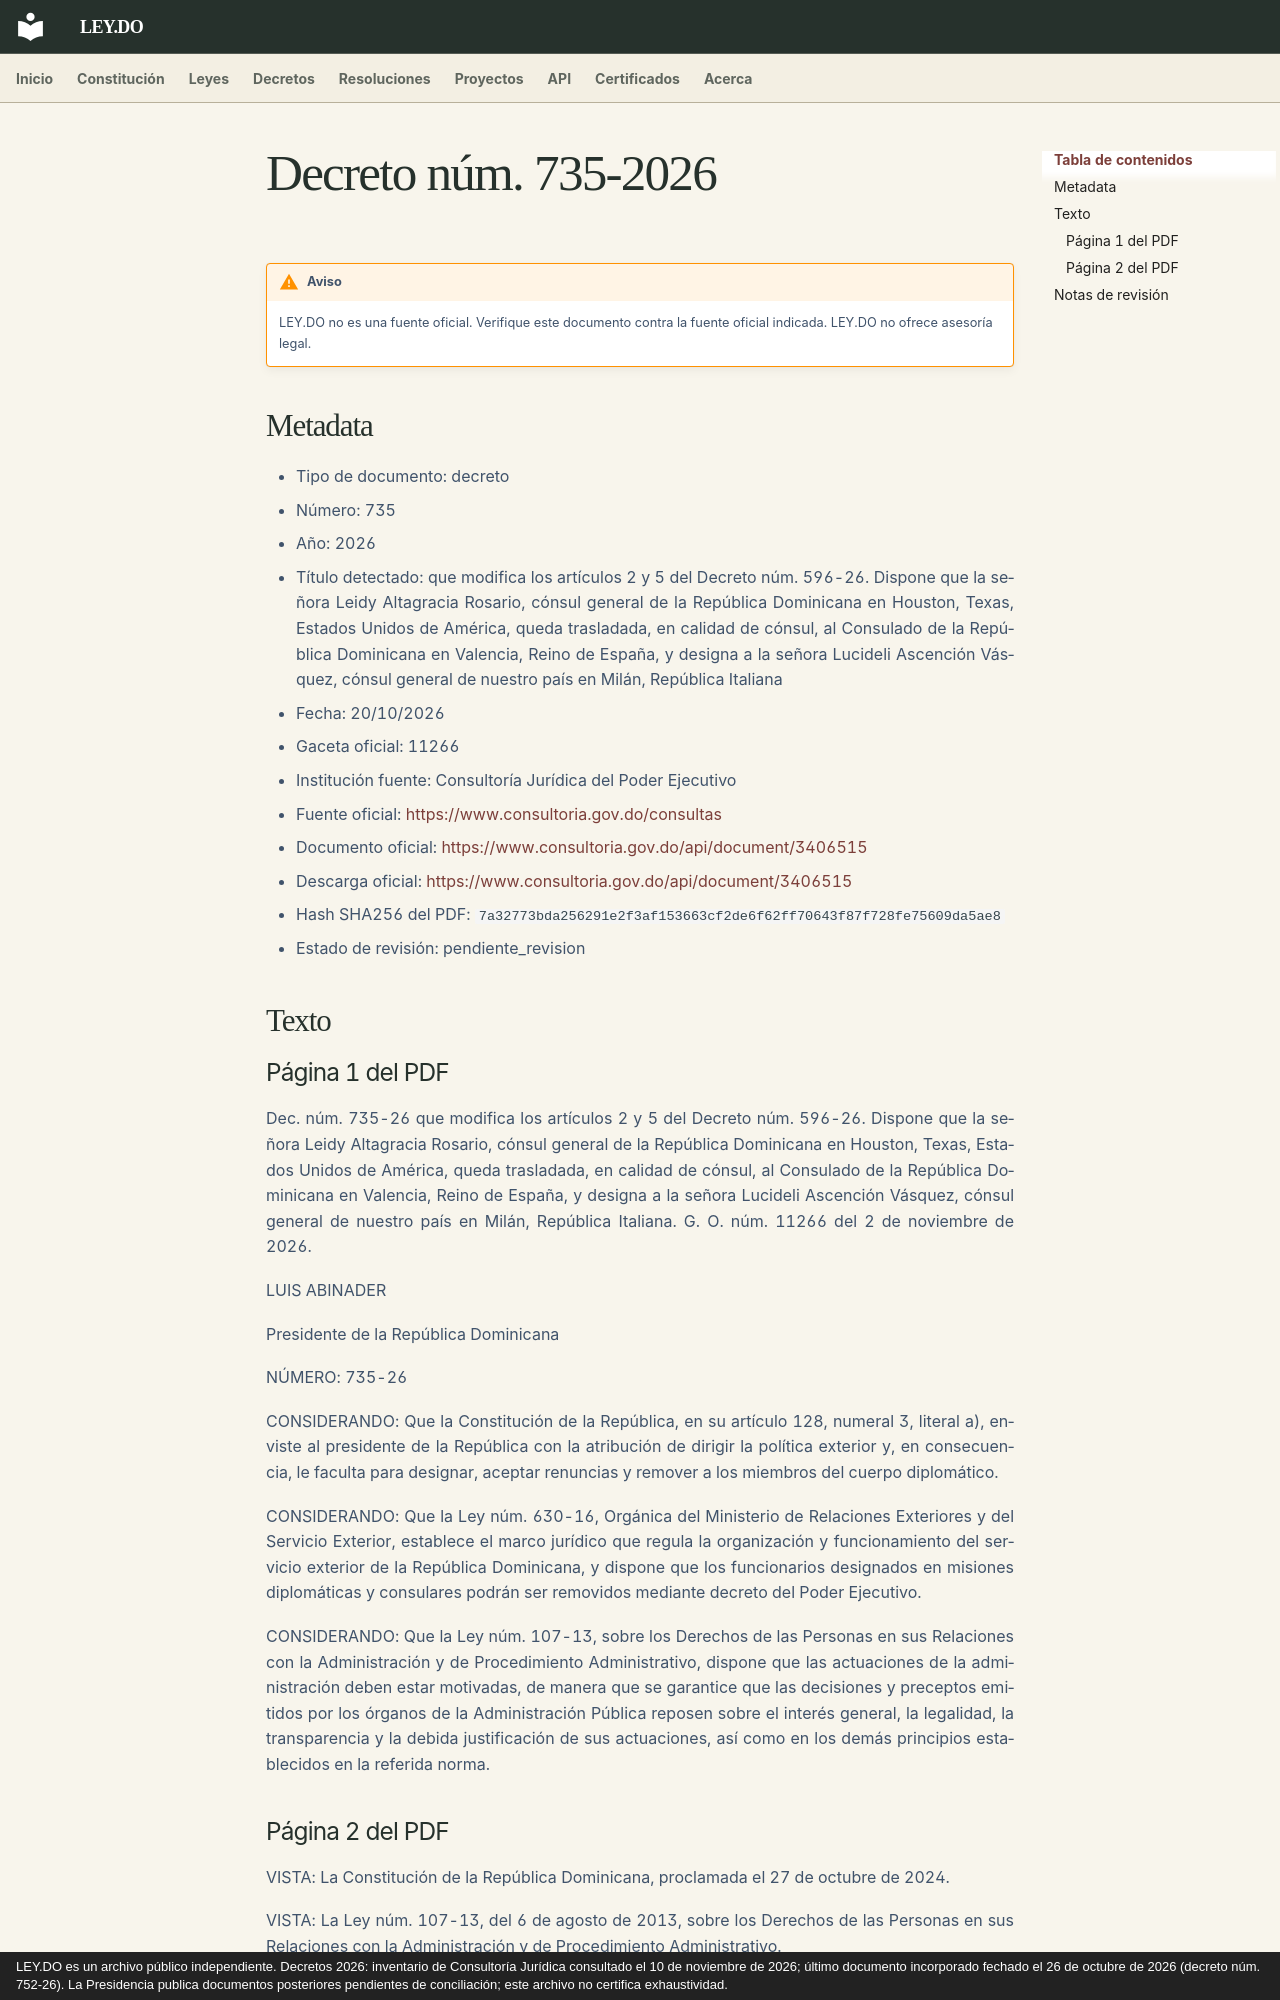

repository: ley-do/ley.do · page: decretos/2026/decreto-735-2026/index.html · generator: mkdocs · copyright: LEY.DO es un archivo público independiente. Decretos 2026: inventario de Consultoría Jurídica consultado el 10 de noviembre de 2026; último documento incorporado fechado el 26 de octubre de 2026 (decreto núm. 752-26). La Presidencia publica documentos posteriores pendientes de conciliación; este archivo no certifica exhaustividad.

# Decreto núm. 735-2026

!!! warning "Aviso"
    LEY.DO no es una fuente oficial. Verifique este documento contra la fuente oficial indicada.
    LEY.DO no ofrece asesoría legal.

## Metadata

- Tipo de documento: decreto
- Número: 735
- Año: 2026
- Título detectado: que modifica los artículos 2 y 5 del Decreto núm. 596-26. Dispone que la señora Leidy Altagracia Rosario, cónsul general de la República Dominicana en Houston, Texas, Estados Unidos de América, queda trasladada, en calidad de cónsul, al Consulado de la República Dominicana en Valencia, Reino de España, y designa a la señora Lucideli Ascención Vásquez, cónsul general de nuestro país en Milán, República Italiana
- Fecha: 20/10/2026
- Gaceta oficial: 11266
- Institución fuente: Consultoría Jurídica del Poder Ejecutivo
- Fuente oficial: [https://www.consultoria.gov.do/consultas](https://www.consultoria.gov.do/consultas)
- Documento oficial: [https://www.consultoria.gov.do/api/document/3406515](https://www.consultoria.gov.do/api/document/3406515)
- Descarga oficial: [https://www.consultoria.gov.do/api/document/3406515](https://www.consultoria.gov.do/api/document/3406515)
- Hash SHA256 del PDF: `7a32773bda256291e2f3af153663cf2de6f62ff70643f87f728fe75609da5ae8`
- Estado de revisión: pendiente_revision

## Texto

### Página 1 del PDF

Dec. núm. 735-26 que modifica los artículos 2 y 5 del Decreto núm. 596-26. Dispone que la señora Leidy Altagracia Rosario, cónsul general de la República Dominicana en Houston, Texas, Estados Unidos de América, queda trasladada, en calidad de cónsul, al Consulado de la República Dominicana en Valencia, Reino de España, y designa a la señora Lucideli Ascención Vásquez, cónsul general de nuestro país en Milán, República Italiana. G. O. núm. 11266 del 2 de noviembre de 2026.

LUIS ABINADER

Presidente de la República Dominicana

NÚMERO: 735-26

CONSIDERANDO: Que la Constitución de la República, en su artículo 128, numeral 3, literal a), enviste al presidente de la República con la atribución de dirigir la política exterior y, en consecuencia, le faculta para designar, aceptar renuncias y remover a los miembros del cuerpo diplomático.

CONSIDERANDO: Que la Ley núm. 630-16, Orgánica del Ministerio de Relaciones Exteriores y del Servicio Exterior, establece el marco jurídico que regula la organización y funcionamiento del servicio exterior de la República Dominicana, y dispone que los funcionarios designados en misiones diplomáticas y consulares podrán ser removidos mediante decreto del Poder Ejecutivo.

CONSIDERANDO: Que la Ley núm. 107-13, sobre los Derechos de las Personas en sus Relaciones con la Administración y de Procedimiento Administrativo, dispone que las actuaciones de la administración deben estar motivadas, de manera que se garantice que las decisiones y preceptos emitidos por los órganos de la Administración Pública reposen sobre el interés general, la legalidad, la transparencia y la debida justificación de sus actuaciones, así como en los demás principios establecidos en la referida norma.
